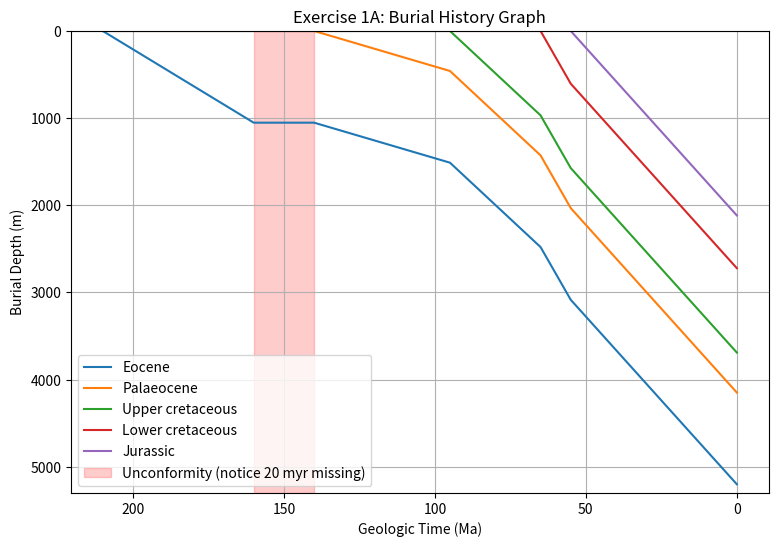
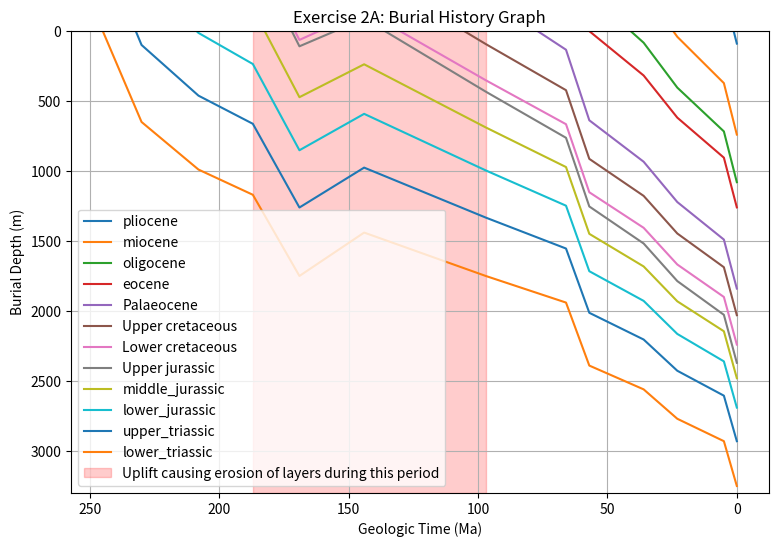

Recreate these plots in Python, in order.
import matplotlib.pyplot as plt
import numpy as np

# (deposition age, present depth)
units = {
    "Jurassic": (210, 5200),
    "Lower Cretaceous": (140, 4148),
    "Upper Cretaceous": (95, 3689),
    "Paleocene": (65, 2721),
    "Eocene & Younger": (55, 2116),
}
#  0, 605, 968, 459, 1052
#  0, 605, 1573, 2032, 3084
x = np.array([0, 55, 65, 95, 140, 160, 210])
eocene = np.array([5200, 5200-2116, 5200-2721, 5200-3689, 5200-4148, 5200-4148, 0])
palaeocene = np.array([4148, 4148-2116, 4148-2721, 4148-3689, 4148-4148, 4148-4148, 0])
upper_cretaceous = np.array([3689, 3689-2116, 3689-2721, 3689-3689, 4148-4148, 4148-4148, 0])
lower_cretaceous = np.array([2721, 2721-2116, 2721-2721, 0, 4148-4148, 4148-4148, 0])
jurassic = np.array([2116, 2116-2116, 2721-2721, 0, 4148-4148, 4148-4148, 0])

fig, ax = plt.subplots(figsize=(9,6))

#for name, (age, depth) in units.items():
#    ax.plot([age, 0], [0, depth], marker="o", label=name)
ax.plot(x, eocene, label = "Eocene")
ax.plot(x, palaeocene, label = "Palaeocene")
ax.plot(x, upper_cretaceous, label = "Upper cretaceous")
ax.plot(x, lower_cretaceous, label = "Lower cretaceous")
ax.plot(x, jurassic, label = "Jurassic")

#ax.plot(palaeocene)
ax.axvspan(140, 160, color="red", alpha=0.2, label="Unconformity (notice 20 myr missing)")

# Geology conventions
ax.invert_yaxis()
ax.set_ylim(5300, 0) 
ax.invert_xaxis()
ax.set_xlabel("Geologic Time (Ma)")
ax.set_ylabel("Burial Depth (m)")
ax.set_title("Exercise 1A: Burial History Graph")
ax.grid(True)
ax.legend(loc="best")

######################################
# ######################################################
x = np.array([0, 5, 23, 36, 57, 66, 97, 144, 169, 187, 208, 230, 245])
lower_triassic = np.array([3250, 2930, 2770, 2560, 2390, 1940, 1750, 1750 - 310, 1750, 1170, 990, 650, 0])

upper_triassic = lower_triassic - np.full(13, 320) - x
lower_jurassic = upper_triassic - np.full(13, 240) - x
middle_jurassic = lower_jurassic - np.full(13, 210) - x
upper_jurassic = middle_jurassic - np.full(13, 110) - x*1.5
lower_cretaceous = upper_jurassic - np.full(13, 130) + x*0.5
upper_cretaceous = middle_jurassic - np.full(13, 450) - x*1.5
palaeocene = upper_cretaceous - np.full(13, 190) - x*1.5
eocene = palaeocene - np.full(13, 580) - x
oligocene = eocene - np.full(13, 180) - x*1.5
miocene = oligocene - np.full(13, 340, dtype=int) - x
pliocene = miocene - np.full(13, 650, dtype=int) 

# # unit = {
# #     "Pliocene": (5, 650), 
# #     "Miocene": (23, 990),
# #     "Oliogocene": (36, 1170),
# #     "Eocene": (57, 1750),
# #     "Palaeocene": (66, 1940),
# #     "Upper Cretaceous": (97, 2390),
# #     "Middle Jurassic": (187, 2560),
# #     "Lower Jurassic": (208, 2770),
# #     "Upper Triassic": (230, 2930),
# #     "Lower Triassic": (245, 3250),
# # }

figu, axe = plt.subplots(figsize=(9,6))
axe.invert_yaxis()
axe.set_ylim(3300, 0) 
axe.invert_xaxis()
# for name, (age, depth) in unit.items():
#     axe.plot([age, depth], marker="o", label=name)
axe.plot(x, pliocene, label = 'pliocene')
axe.plot(x, miocene, label = 'miocene') 
axe.plot(x, oligocene, label = 'oligocene') 
axe.plot(x, eocene, label = 'eocene') 
axe.plot(x, palaeocene, label = 'Palaeocene') 
axe.plot(x, upper_cretaceous, label = 'Upper cretaceous')
axe.plot(x, lower_cretaceous, label = 'Lower cretaceous') 
axe.plot(x, upper_jurassic, label = 'Upper jurassic')
axe.plot(x, middle_jurassic, label = 'middle_jurassic')
axe.plot(x, lower_jurassic, label ='lower_jurassic')
axe.plot(x, upper_triassic, label = 'upper_triassic')
axe.plot(x, lower_triassic, label = 'lower_triassic')

axe.axvspan(187, 97, color="red", alpha=0.2, label="Uplift causing erosion of layers during this period")

# Geology conventions

#axe.set_xlim(245, 0) 

axe.set_xlabel("Geologic Time (Ma)")
axe.set_ylabel("Burial Depth (m)")
axe.set_title("Exercise 2A: Burial History Graph")
axe.grid(True)
axe.legend(loc="best")

plt.show()